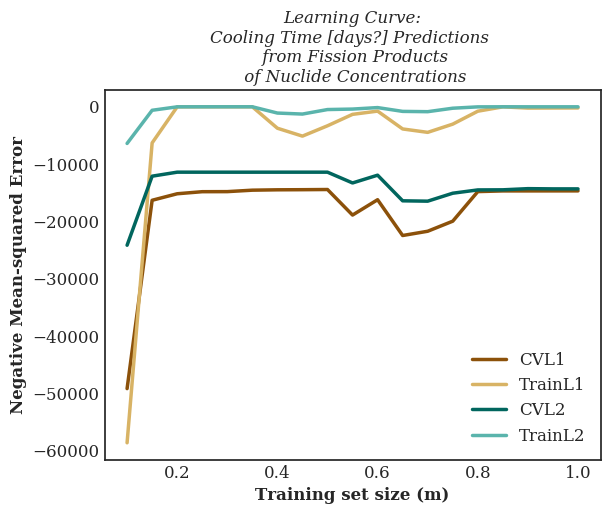

The data file committed next to this chart (first rows):
, CVL1, TrainL1, CVL2, TrainL2
0.1, -49193, -58648, -24168, -6403
0.15, -16321, -6311, -12116, -614.1
0.2, -15185, -13.04, -11416, -11.12
0.25, -14824, -8.919, -11419, -6.8
0.3, -14812, -6.261, -11419, -4.902
0.35, -14560, -5.109, -11419, -3.987
0.4, -14495, -3747, -11418, -1098
0.45, -14475, -5125, -11417, -1275
0.5, -14443, -3321, -11418, -487.1
0.55, -18904, -1325, -13298, -403.4
0.6, -16225, -759.9, -11942, -144.1
0.65, -22471, -3873, -16416, -808
0.7, -21729, -4467, -16479, -858.9
0.75, -19972, -3032, -15091, -254.1
0.8, -14807, -775.8, -14514, -18.13
0.85, -14689, -17.43, -14497, -6.093
0.9, -14689, -229.5, -14292, -8.423
0.95, -14685, -217.4, -14332, -8.769
1.0, -14682, -207, -14332, -8.706
